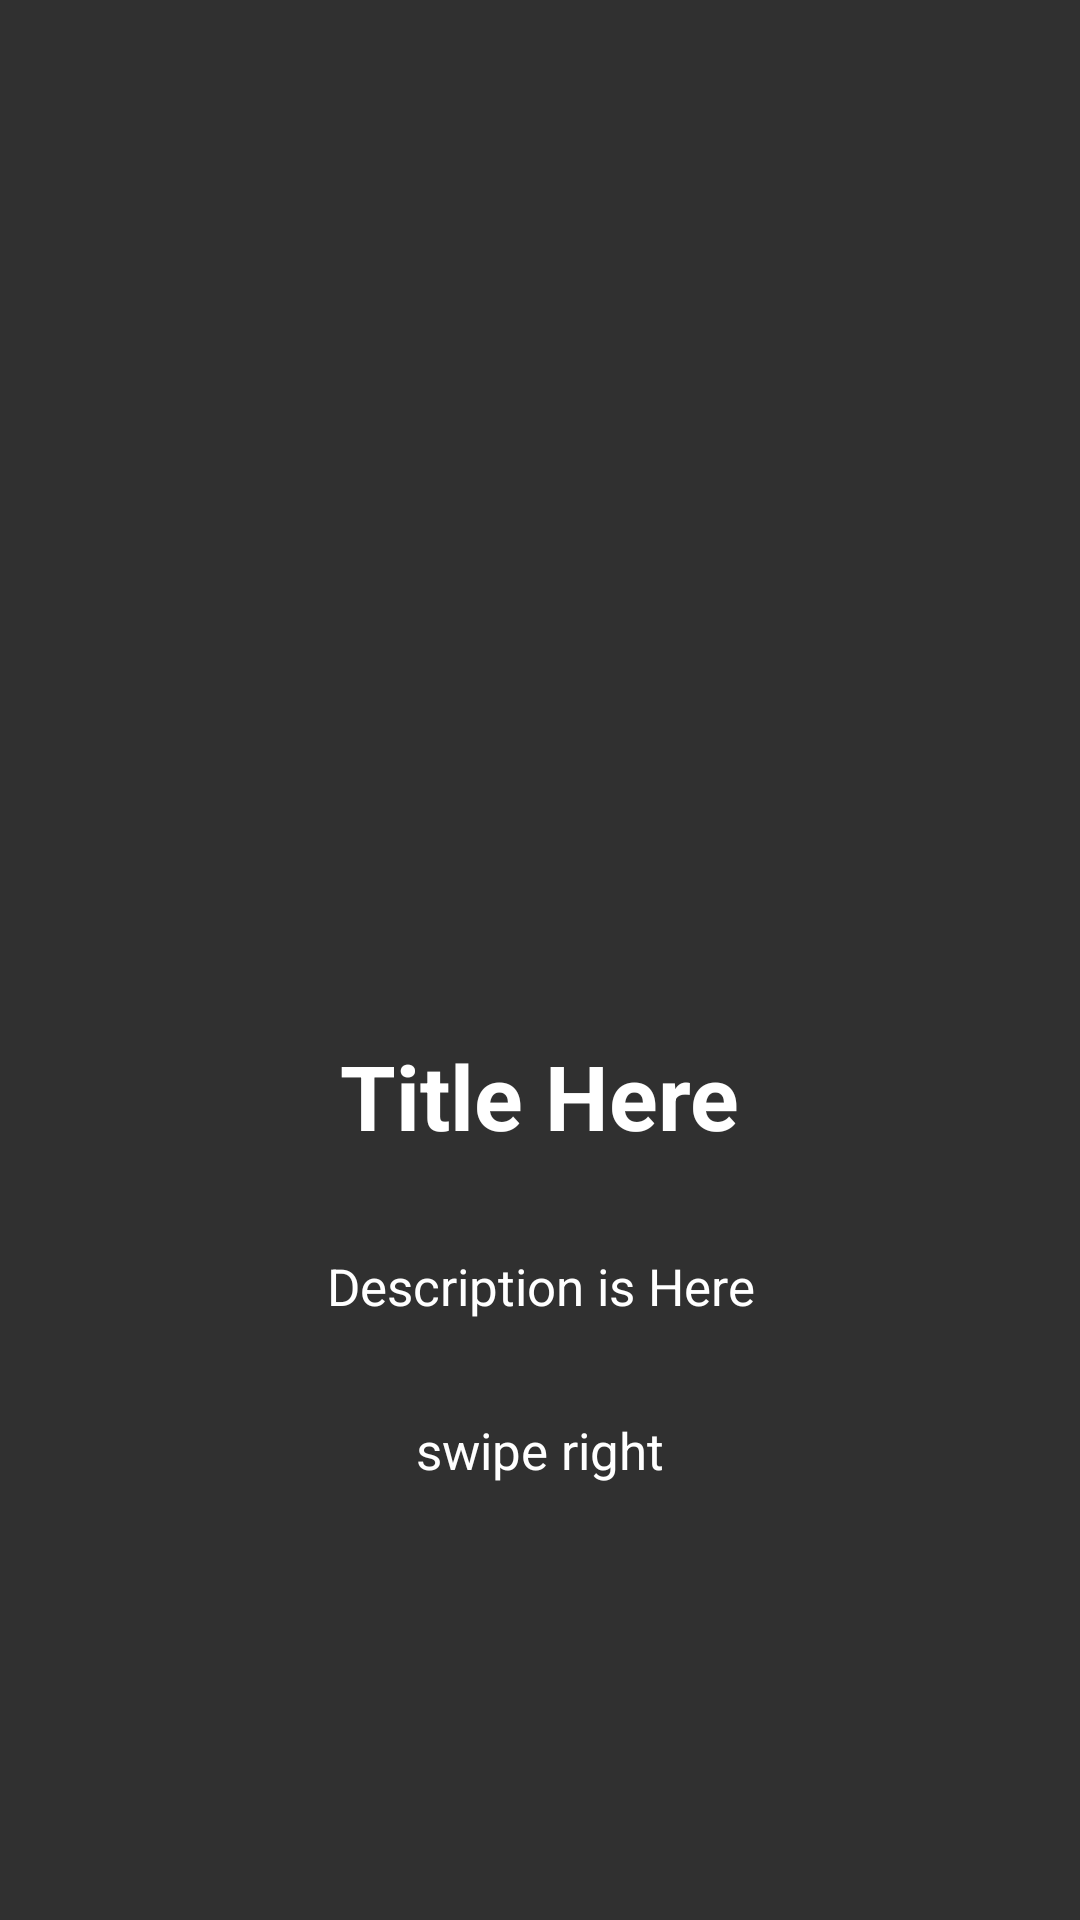

Reconstruct the res/layout file that produces this screen, plus the resources it refers to.
<!-- AndroidManifest.xml: application theme Presentor -->
<!-- res/layout/slide.xml -->
<?xml version="1.0" encoding="utf-8"?>
<LinearLayout
    xmlns:android="http://schemas.android.com/apk/res/android" android:layout_width="match_parent"
    android:layout_height="match_parent"
    android:orientation="vertical"
    android:gravity="center"
    android:id="@+id/slidelinearlayout">

    <ImageView
        android:layout_width="200dp"
        android:layout_height="200dp"
        android:id="@+id/slideimg"/>

    <TextView
        android:padding="16dp"
        android:id="@+id/txttitle"
        android:textStyle="bold"
        android:textSize="30sp"
        android:text="Title Here"
        android:textColor="#fff"
        android:layout_width="wrap_content"
        android:layout_height="wrap_content" />
    <TextView
        android:padding="16dp"
        android:id="@+id/txtdescription"
        android:textAlignment="center"
        android:textSize="17sp"
        android:text="Description is Here"
        android:textColor="#fff"
        android:layout_width="wrap_content"
        android:layout_height="wrap_content" />

    <TextView
        android:id="@+id/txtskip"
        android:layout_width="wrap_content"
        android:layout_height="wrap_content"
        android:clickable="true"
        android:padding="16dp"
        android:text="swipe right"
        android:textAlignment="center"
        android:textColor="#fff"
        android:textSize="17sp" />




</LinearLayout>
<!-- resources referenced by this layout -->
<resources>
  <style name="Presentor" parent="Theme.AppCompat.NoActionBar" />
</resources>
